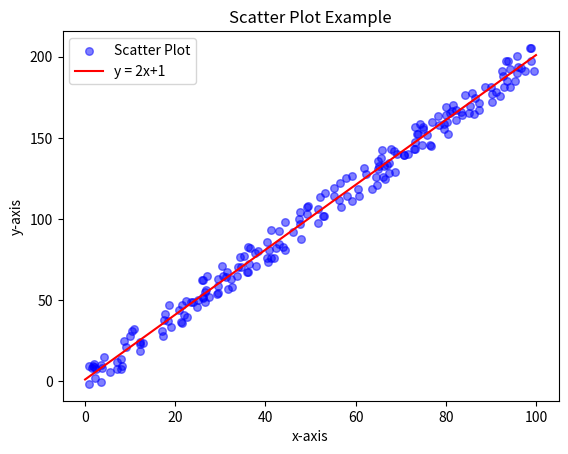

Write the Python code that produced this figure.
#1.Linechart

import matplotlib.pyplot as plt

x = [1,2,3,4,5]
y = [10,15,13,18,20]

plt.plot(x,y, marker='o', linestyle='-', color='r', label='temperature')
plt.title('Daily temperature trend')

plt.xlabel('Time (hour)')
plt.ylabel('Temperature (C)')

plt.legend()

plt.grid(True)

plt.savefig("./Linechart.png")

#2.Barchart

import matplotlib.pyplot as plt

categories = ['Apple','Banana','Orange','Strawberry','Grape']
values = [25,30,15,20,35]

plt.clf()
plt.bar(categories, values, color='skyblue')
plt.title('Fruit Sales')

plt.xlabel('Fruit')
plt.ylabel('Sales')

plt.savefig("./Barchart.png")

#3.Histogramchart

import matplotlib.pyplot as plt
import numpy as np

data = np.random.randn(1000)

plt.clf()
plt.hist(data, bins=20, color='blue', edgecolor='black')
plt.title('Histogram Chart')

plt.xlabel('Values')
plt.ylabel('Frequency')

plt.savefig("./Histogramchart")

#4.Piechart

import matplotlib.pyplot as plt

labels = ['English', 'Math', 'Science', 'History']
sizes = [45,30,15,10]

plt.clf()
plt.pie(sizes, labels=labels, autopct='%1.1f%%', startangle=140, colors=['lightblue','lightgreen','lightcoral','lightsalmon'])
plt.title('Subjects Distribution')

plt.savefig("./Piechart.png")

#5.Scatterchart

import matplotlib.pyplot as plt
import random

x = [random.uniform(0,100) for _ in range(1000)]
y = [random.uniform(0,100) for _ in range(1000)]

plt.clf()
plt.scatter(x,y, label='Random Data Points', color='green', marker='o', s=30, alpha=0.5)
plt.title('Scatter Plot Example')

plt.xlabel('x-axis')
plt.ylabel('y-axis')

plt.legend()

plt.savefig("./Scatterchart.png")

#6.Scatterchart2

import matplotlib.pyplot as plt
import random

x = [random.uniform(0,100) for _ in range(200)]
y = [2 * val + 1 + random.uniform(-10,10) for val in x]

plt.clf()
plt.scatter(x,y, label='Scatter Plot', color='blue', marker='o', s=30, alpha=0.5)
plt.title('Scatter Plot Example')

plt.xlabel('x-axis')
plt.ylabel('y-axis')

plt.legend()

plt.savefig("./Scatterchart2.png")

#7.Scatterchart-withline

import matplotlib.pyplot as plt
import random

x = [random.uniform(0,100) for _ in range(200)]
y = [2 * val + 1 + random.uniform(-10,10) for val in x]

plt.clf()
plt.scatter(x,y, label='Scatter Plot', color='blue', marker='o', s=30, alpha=0.5)

x_line = range(101)
y_line = [2 * val + 1 for val in x_line]
plt.plot(x_line, y_line, label='y = 2x+1', color='r')

plt.title('Scatter Plot Example')

plt.xlabel('x-axis')
plt.ylabel('y-axis')

plt.legend()

plt.savefig("./Scatterchart-withline.png")